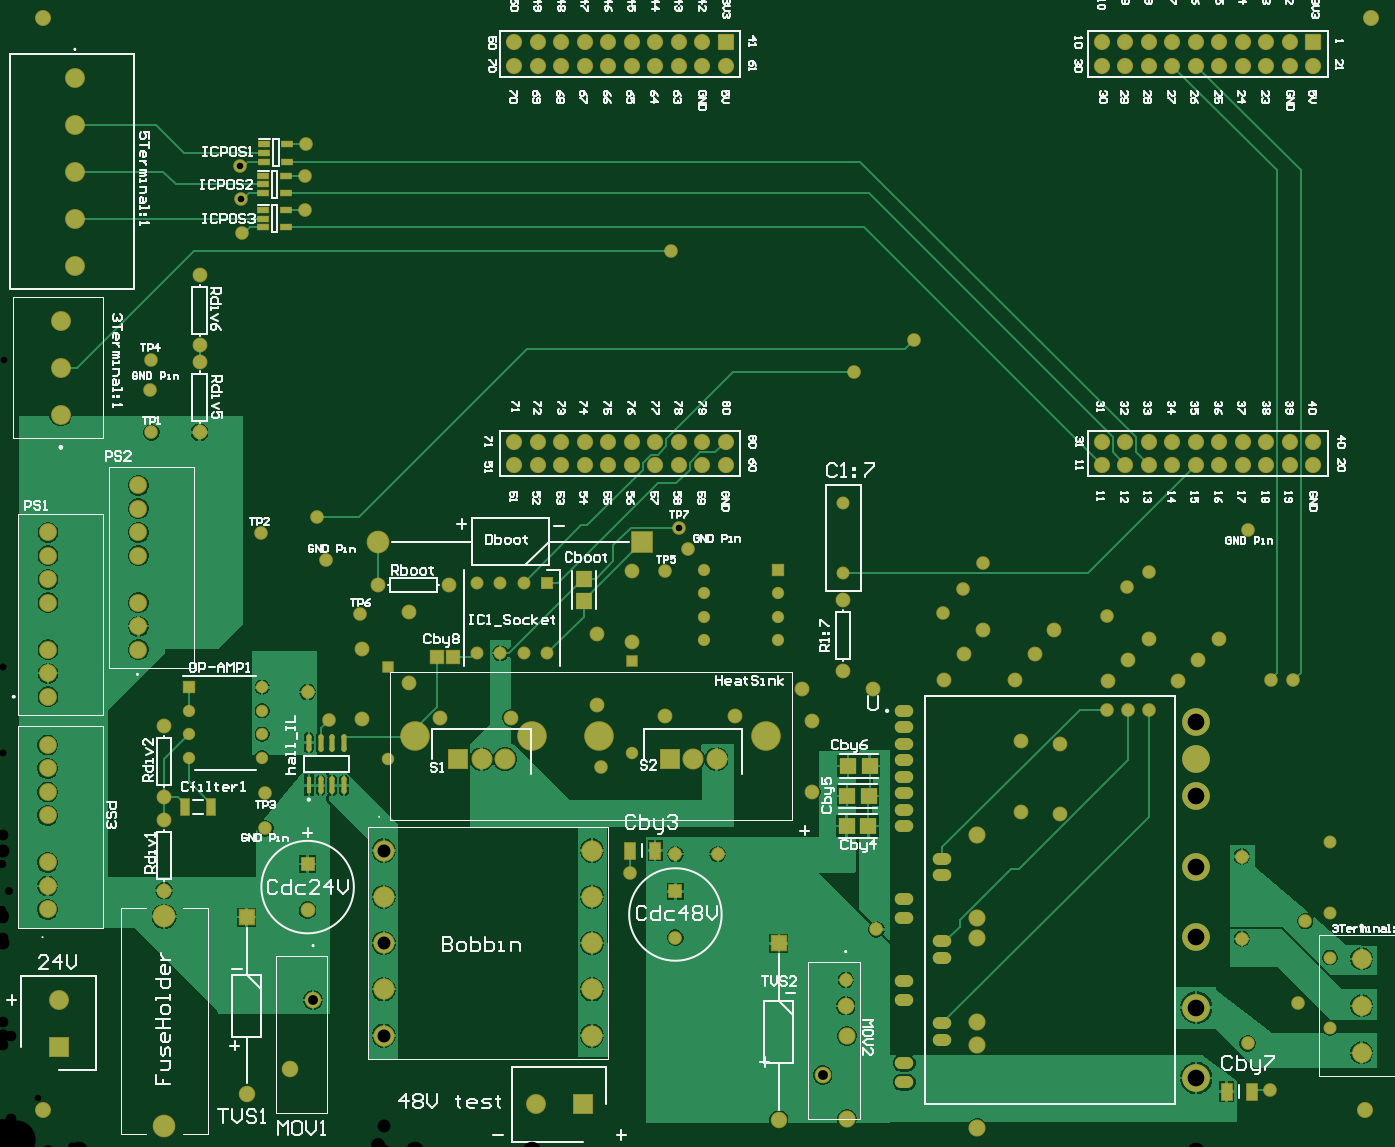
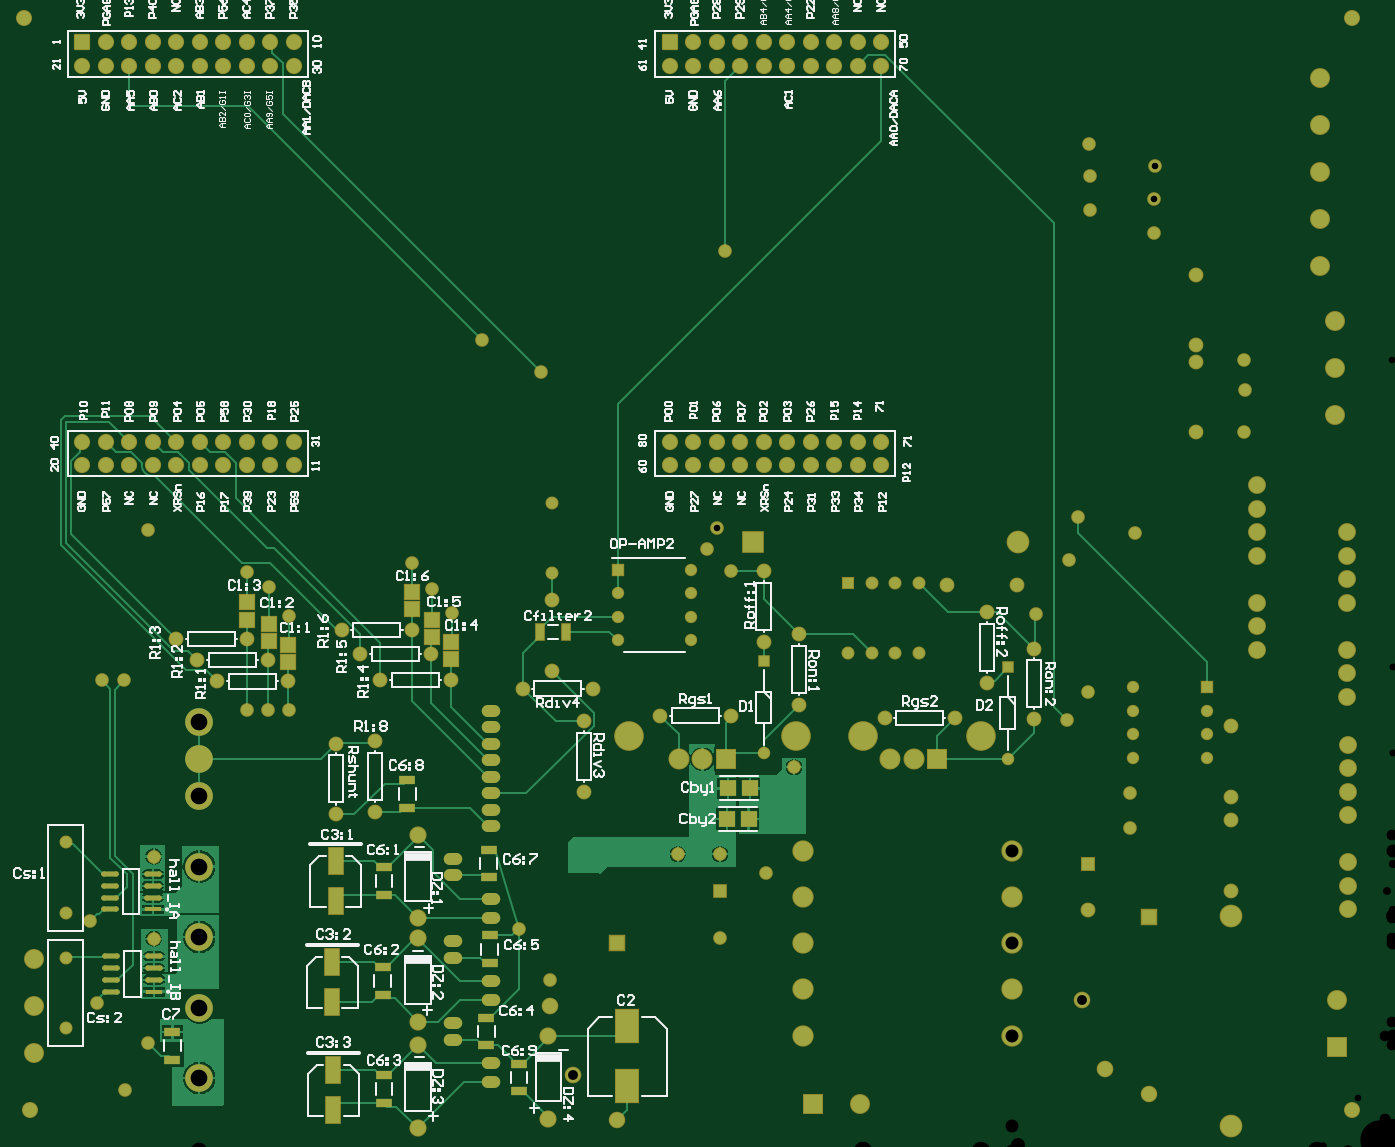
Circuit board: 11 layer files. Board 146.8 x 120.1 mm.
- drill: ee453_pcb_KangTouraj-RoundHoles.TXT (3061 bytes)
- drill: ee453_pcb_KangTouraj-SlotHoles.TXT (891 bytes)
- bottom_copper: ee453_pcb_KangTouraj.GBL (30379 bytes)
- bottom_silk: ee453_pcb_KangTouraj.GBO (65750 bytes)
- paste: ee453_pcb_KangTouraj.GBP (2072 bytes)
- bottom_mask: ee453_pcb_KangTouraj.GBS (9414 bytes)
- outline: ee453_pcb_KangTouraj.GM1 (271 bytes)
- top_copper: ee453_pcb_KangTouraj.GTL (59220 bytes)
- top_silk: ee453_pcb_KangTouraj.GTO (60989 bytes)
- paste: ee453_pcb_KangTouraj.GTP (1646 bytes)
- top_mask: ee453_pcb_KangTouraj.GTS (8983 bytes)

=== drill: ee453_pcb_KangTouraj-RoundHoles.TXT ===
M48
;Layer_Color=9474304
;FILE_FORMAT=2:5
INCH,LZ
;TYPE=PLATED
T1F00S00C0.02756
T2F00S00C0.02800
T3F00S00C0.02874
T4F00S00C0.02953
T5F00S00C0.03150
T6F00S00C0.03346
T7F00S00C0.03543
T9F00S00C0.04016
T10F00S00C0.04134
T11F00S00C0.04173
T12F00S00C0.04528
T13F00S00C0.05118
T14F00S00C0.05433
T15F00S00C0.05512
T16F00S00C0.05906
T17F00S00C0.07087
T18F00S00C0.07874
;TYPE=NON_PLATED
T19F00S00C0.16700
%
T01
X0565Y00525
Y00825
Y01015
Y01315
X0358Y0246
Y0276
T02
X05395Y0026
X053Y0046
X05515Y0063
X05545Y0098
X05275Y00905
Y01255
X054Y02005
X05495
X0488Y0188
X0479
X047
X0372Y00945
X0359Y0073
X03045Y01265
X02865
X0267Y01185
X0255Y01635
X0139Y01835
X013Y01955
X0112Y01525
Y01375
X011Y0263
X0134Y027
X0138Y02515
X015225Y022875
X00635Y0306
X0063Y0324
X00635Y0336857
X0287929Y0265429
X0292Y02565
X0282Y0247
X03625Y03315
X0388Y03455
X04175Y02505
X0409Y02395
X04005Y0229
X047Y0228
X04785Y024
X0488Y02465
X053Y02645
X02845Y0383
X0129Y04005
Y0415
X01295Y04285
X0101317Y0419201
X0101817Y0405201
X0102Y0391
T03
X007937Y01675
Y01775
Y01875
Y01975
X011063
Y01875
Y01775
Y01675
X029887Y02175
Y02275
Y02375
Y02475
X033013
Y02375
Y02275
Y02175
T04
X0268Y0169524
Y02085
X0164Y0205976
Y0167
T05
X0222Y0212
X0232
X0212
X0202
Y0242
X0212
X0222
X0232
T06
X03705Y0197
X0401Y02005
X04095Y02115
X04395
X0431Y02005
X04335Y01745
X045Y01735
Y01435
X04335Y01445
X04705Y02
X0479Y0209
X0509
X05005Y02
X0358Y02045
X03405Y0197
X03445Y0183
Y0153
X0312Y01855
X0282
X0253Y019
X02165Y01845
X02865Y0110685
Y0091
X01865Y01845
X0173Y01995
X0153Y0184
X0069Y0181
Y0151
Y0141
Y0111
X0153Y0214
X016Y0241
X0173Y02295
X019Y0241
X0084Y0306
Y0336
Y0343
X0268Y0247
Y0217
X0253Y022
X0358Y02345
X04175Y0222
X04475
X0488Y0218
X0518
X0084Y0373
T07
X013Y0102657
Y0122343
T09
X0218Y0292
Y0302
X0228
X0238
Y0292
X0228
X0248
Y0302
X0258
X0268
X0278
X0288
X0298
Y0292
X0288
X0278
X0268
X0258
X0308
Y0302
X0468
X0478
X0488
X0498
X0508
X0518
Y0292
X0508
X0498
X0488
X0478
X0468
X0528
Y0302
X0538
X0548
X0558
Y0292
X0548
X0538
Y0462
Y0472
X0548
X0558
Y0462
X0548
X0528
Y0472
X0518
X0508
X0498
X0488
X0478
X0468
Y0462
X0478
X0488
X0498
X0508
X0518
X0308
X0298
Y0472
X0288
X0278
X0268
X0258
X0248
X0238
X0228
X0218
Y0462
X0228
X0238
X0248
X0258
X0268
X0278
X0288
X0308Y0472
T10
X0104Y00245
X03305Y0013303
Y00885
X0104Y0099697
T11
X01225Y0035
X0349158Y0032472
X0359Y0062
X0132343Y0064528
T12
X03595Y0013783
Y0049216
X0415Y0045217
X0415Y0055283
X0415Y0009783
X0415Y0090716
Y0099283
Y0134716
X0019366Y0143
Y0153
Y0163
Y0173
X00195Y01935
Y02035
X0019366Y0123
Y0113
Y0103
X00195Y02135
Y02335
Y02435
Y02535
Y02635
X0058
Y02735
Y02835
Y02535
Y02335
Y02235
Y02135
T13
X0024Y00445
X0227Y002
X0247
X05785Y0042
Y0062
Y0082
X0024Y00645
X0025Y03135
Y03335
Y03535
X0031Y0377
Y0397
Y0417
Y0437
Y0457
T14
X0214Y0167
X0284
X0294
X0304
X0204
X0194
T15
X0162417Y0049315
X0251
Y0069
Y0088685
Y010837
Y0128055
X0162417
Y010837
Y0088685
Y0069
T16
X0069Y0011012
Y0099988
X0159902Y02595
X02725
T17
X0508126Y0031252
Y0061252
Y0091252
Y0121252
Y0151252
Y0167
Y0182748
T18
X0225654Y0177
X0254
X032526
X0175654
T19
X00175Y00175
X058
X05825Y04825
X00175
M30

=== drill: ee453_pcb_KangTouraj-SlotHoles.TXT ===
M48
;Layer_Color=9474304
;FILE_FORMAT=2:5
INCH,LZ
;TYPE=PLATED
T8F00S00C0.03543
;TYPE=NON_PLATED
%
G90
G05
T08
G00X0385252Y0029465
M15
G01X0382496
M16
G00X0385252Y0037535
M15
G01X0382496
M16
G00X0401394Y00475
M15
G01X0398638
M16
G00X0401394Y00545
M15
G01X0398638
M16
G00X0385252Y0064465
M15
G01X0382496
M16
G00X0385252Y0072535
M15
G01X0382496
M16
G00X0401394Y00825
M15
G01X0398638
M16
G00X0401394Y00895
M15
G01X0398638
M16
G00X0385252Y0099465
M15
G01X0382496
M16
G00X0385252Y0107535
M15
G01X0382496
M16
G00X0401394Y01175
M15
G01X0398638
M16
G00X0401394Y01245
M15
G01X0398638
M16
G00X0385252Y01385
M15
G01X0382496
M16
G00X0385252Y01455
M15
G01X0382496
M16
G00X0385252Y01525
M15
G01X0382496
M16
G00X0385252Y01595
M15
G01X0382496
M16
G00X0385252Y01665
M15
G01X0382496
M16
G00X0385252Y01735
M15
G01X0382496
M16
G00X0385252Y01805
M15
G01X0382496
M16
G00X0385252Y01875
M15
G01X0382496
M16
M17
M30

=== bottom_copper: ee453_pcb_KangTouraj.GBL (30379 bytes, source omitted) ===
=== bottom_silk: ee453_pcb_KangTouraj.GBO (65750 bytes, source omitted) ===
=== paste: ee453_pcb_KangTouraj.GBP ===
G04*
G04 #@! TF.GenerationSoftware,Altium Limited,Altium Designer,21.2.2 (38)*
G04*
G04 Layer_Color=128*
%FSLAX25Y25*%
%MOIN*%
G70*
G04*
G04 #@! TF.SameCoordinates,0CC3C9D5-6B2F-423D-8AA3-22EEB0D6369A*
G04*
G04*
G04 #@! TF.FilePolarity,Positive*
G04*
G01*
G75*
%ADD18R,0.06905X0.07111*%
%ADD23R,0.03740X0.06693*%
%ADD86R,0.06299X0.11024*%
%ADD87R,0.07087X0.03937*%
%ADD88R,0.07378X0.02134*%
G04:AMPARAMS|DCode=89|XSize=73.78mil|YSize=21.34mil|CornerRadius=10.67mil|HoleSize=0mil|Usage=FLASHONLY|Rotation=0.000|XOffset=0mil|YOffset=0mil|HoleType=Round|Shape=RoundedRectangle|*
%AMROUNDEDRECTD89*
21,1,0.07378,0.00000,0,0,0.0*
21,1,0.05244,0.02134,0,0,0.0*
1,1,0.02134,0.02622,0.00000*
1,1,0.02134,-0.02622,0.00000*
1,1,0.02134,-0.02622,0.00000*
1,1,0.02134,0.02622,0.00000*
%
%ADD89ROUNDEDRECTD89*%
%ADD90R,0.06102X0.06102*%
%ADD91R,0.09843X0.13780*%
D18*
X283630Y141500D02*
D03*
X274370D02*
D03*
X283130Y154500D02*
D03*
X273870D02*
D03*
D23*
X351988Y221000D02*
D03*
X363012D02*
D03*
D86*
X451500Y80465D02*
D03*
Y63535D02*
D03*
X451000Y17535D02*
D03*
Y34465D02*
D03*
X450000Y106535D02*
D03*
Y123465D02*
D03*
D87*
X419500Y157905D02*
D03*
Y146095D02*
D03*
X519500Y39094D02*
D03*
Y50906D02*
D03*
X372000Y37405D02*
D03*
Y25594D02*
D03*
X385000Y116595D02*
D03*
Y128405D02*
D03*
X384500Y80094D02*
D03*
Y91905D02*
D03*
X386000Y45094D02*
D03*
Y56906D02*
D03*
X429500Y32405D02*
D03*
Y20595D02*
D03*
X430000Y78405D02*
D03*
Y66594D02*
D03*
X429500Y120905D02*
D03*
Y109095D02*
D03*
D88*
X527882Y103000D02*
D03*
X527382Y68000D02*
D03*
D89*
X527882Y108000D02*
D03*
Y113000D02*
D03*
Y118000D02*
D03*
X546118D02*
D03*
Y113000D02*
D03*
Y108000D02*
D03*
Y103000D02*
D03*
X527382Y73000D02*
D03*
Y78000D02*
D03*
Y83000D02*
D03*
X545618D02*
D03*
Y78000D02*
D03*
Y73000D02*
D03*
Y68000D02*
D03*
D90*
X409000Y226142D02*
D03*
Y218858D02*
D03*
X470500Y215642D02*
D03*
Y208358D02*
D03*
X478500Y224642D02*
D03*
Y217358D02*
D03*
X417500Y230858D02*
D03*
Y238142D02*
D03*
X401000Y209358D02*
D03*
Y216642D02*
D03*
X488000Y226358D02*
D03*
Y233642D02*
D03*
D91*
X326000Y53295D02*
D03*
Y27705D02*
D03*
M02*

=== bottom_mask: ee453_pcb_KangTouraj.GBS (9414 bytes, source omitted) ===
=== outline: ee453_pcb_KangTouraj.GM1 ===
G04*
G04 #@! TF.GenerationSoftware,Altium Limited,Altium Designer,21.2.2 (38)*
G04*
G04 Layer_Color=16711935*
%FSLAX25Y25*%
%MOIN*%
G70*
G04*
G04 #@! TF.SameCoordinates,0CC3C9D5-6B2F-423D-8AA3-22EEB0D6369A*
G04*
G04*
G04 #@! TF.FilePolarity,Positive*
G04*
G01*
G75*
M02*

=== top_copper: ee453_pcb_KangTouraj.GTL (59220 bytes, source omitted) ===
=== top_silk: ee453_pcb_KangTouraj.GTO (60989 bytes, source omitted) ===
=== paste: ee453_pcb_KangTouraj.GTP ===
G04*
G04 #@! TF.GenerationSoftware,Altium Limited,Altium Designer,21.2.2 (38)*
G04*
G04 Layer_Color=8421504*
%FSLAX25Y25*%
%MOIN*%
G70*
G04*
G04 #@! TF.SameCoordinates,0CC3C9D5-6B2F-423D-8AA3-22EEB0D6369A*
G04*
G04*
G04 #@! TF.FilePolarity,Positive*
G04*
G01*
G75*
%ADD16R,0.04213X0.07165*%
%ADD17R,0.04724X0.02362*%
%ADD18R,0.06905X0.07111*%
G04:AMPARAMS|DCode=19|XSize=73.78mil|YSize=21.34mil|CornerRadius=10.67mil|HoleSize=0mil|Usage=FLASHONLY|Rotation=90.000|XOffset=0mil|YOffset=0mil|HoleType=Round|Shape=RoundedRectangle|*
%AMROUNDEDRECTD19*
21,1,0.07378,0.00000,0,0,90.0*
21,1,0.05244,0.02134,0,0,90.0*
1,1,0.02134,0.00000,0.02622*
1,1,0.02134,0.00000,-0.02622*
1,1,0.02134,0.00000,-0.02622*
1,1,0.02134,0.00000,0.02622*
%
%ADD19ROUNDEDRECTD19*%
%ADD20R,0.02134X0.07378*%
%ADD21R,0.05315X0.05709*%
%ADD22R,0.07111X0.06905*%
%ADD23R,0.03740X0.06693*%
D16*
X521067Y25500D02*
D03*
X531933D02*
D03*
X277933Y128000D02*
D03*
X267067D02*
D03*
D17*
X111079Y400740D02*
D03*
Y397000D02*
D03*
Y393260D02*
D03*
X120921D02*
D03*
Y400740D02*
D03*
X111579Y428740D02*
D03*
Y425000D02*
D03*
Y421260D02*
D03*
X121421D02*
D03*
Y428740D02*
D03*
X111079Y415240D02*
D03*
Y411500D02*
D03*
Y407760D02*
D03*
X120921D02*
D03*
Y415240D02*
D03*
D18*
X359870Y164000D02*
D03*
X369130D02*
D03*
X359564Y151387D02*
D03*
X368825D02*
D03*
X359370Y138500D02*
D03*
X368630D02*
D03*
D19*
X130500Y174000D02*
D03*
X135500D02*
D03*
X140500D02*
D03*
X145500D02*
D03*
Y155763D02*
D03*
X140500D02*
D03*
X135500D02*
D03*
D20*
X130500D02*
D03*
D21*
X191748Y210500D02*
D03*
X185252D02*
D03*
D22*
X247500Y234370D02*
D03*
Y243630D02*
D03*
D23*
X89012Y146500D02*
D03*
X77988D02*
D03*
M02*

=== top_mask: ee453_pcb_KangTouraj.GTS (8983 bytes, source omitted) ===
